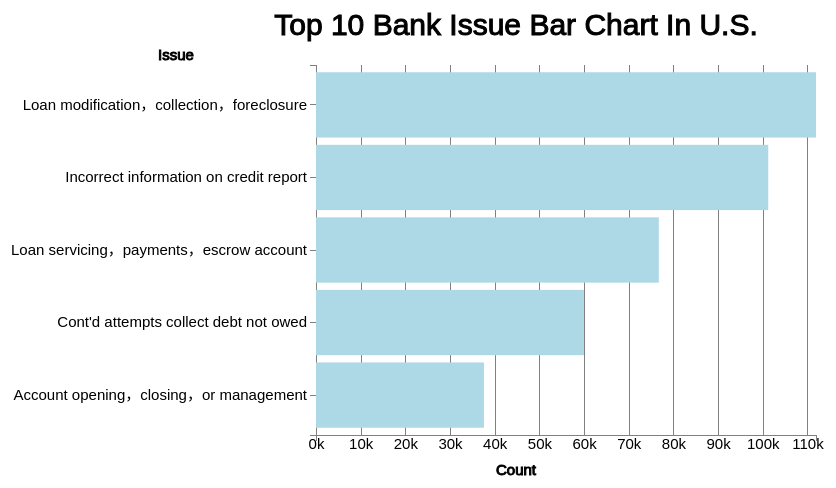
D3 v4 page, settled after 480 driven frames (8 s of simulated time); the page loaded 1 data file(s).


// ── barchart.js
//modified code from https://bl.ocks.org/Ananda90/c181d1fc7b6e5acd63f2155319387412
// tooltip: modified from http://bl.ocks.org/biovisualize/1016860


    var margin = {top: 30, right: 500, bottom: 100, left: 200},
        width = 1000 - margin.left - margin.right,
        height = 500 - margin.top - margin.bottom;
        // append the svg object to the body of the page
// append a 'group' element to 'svg'
// moves the 'group' element to the top left margin
    var svg2 = d3.select("body").append("svg")
        .attr("width", width + margin.left + margin.right)
        .attr("height", height + margin.top + margin.bottom)
      .append("g")
        .attr("transform",
              "translate(" + margin.left + "," + margin.top + ")");


// set the ranges
var x = d3.scaleLinear().range([0, width+200]);
var y = d3.scaleBand().range([height, 0]).padding(0.1);

var tooltip = d3.select("body")
         .append("div")
         .style("position", "absolute")
         .style("z-index", "10")
         .style("visibility", "hidden")
         .style("font-size", "15px")

var g = svg2.append("g")
		.attr("transform", "translate(" + margin.left + "," + margin.top + ")");

d3.csv("barchartnew.csv", function(error, data) {
  	if (error) throw error;
    data.forEach(function(d){
      d.Count =+ d.Count;
    //  d.Issue = d.Issue;
    })
console.log(data)
    //data.sort(function(a, b) { return a.value - b.value; });
    x.domain([0, d3.max(data, function(d) { return d.Count; })]);
  	//x.domain(d3.extent(data, function(d) { return d.Count; }));
//console.log(x.domain());
  y.domain(data.map(function(d) { return d.Issue; })).padding(0.1);

      // text label for the x axis
    svg2.append("text")
        .attr("transform", "translate(" + (width/2+250) + " ," + (height + margin.top + 40) + ")")
        .style("text-anchor", "middle")
        .attr('stroke', 'black')
        .text("Count");

    svg2.append("text")
        .attr("transform", "translate(" + 60 + " ," + 25 + ")")
        .style("text-anchor", "middle")
        .attr('stroke', 'black')
        .text("Issue");

    svg2.append("text")
        .attr("transform", "translate(" + (width+100) + " ," + 0 + ")")
        .style("text-anchor", "middle")
        .attr('stroke', 'black')
        .style("font-size", "30px")
        .text("Top 10 Bank Issue Bar Chart In U.S.");


    g.append("g")
        .attr("class", "x axis")
       	.attr("transform", "translate(0," + height + ")")
      	.call(d3.axisBottom(x).tickFormat(function(d) { return parseInt(d / 1000) + "k"; }).tickSizeInner([-height]));

    g.append("g")
        .attr("class", "y axis")
        .call(d3.axisLeft(y));

    g.selectAll(".bar")
        .data(data)
        .enter().append("rect")
        .attr("class", "bar")
        .attr("x", 0)
        .attr("height", y.bandwidth())
        .attr("y", function(d) { return y(d.Issue); })
        .attr("width", function(d) { return x(d.Count); })
        .on("mouseover", function(){return tooltip.style("visibility", "visible");})
	      .on("mousemove", function(d){return tooltip.style("top", (event.pageY-10)+"px").style("left",(event.pageX+10)+"px")+tooltip.html("Issue: "+d.Issue+ "<br/>" +"Count: " + d.Count);})
	      .on("mouseout", function(){return tooltip.style("visibility", "hidden");});



});


### data: barchartnew.csv
Issue, Count
Account opening，closing，or management, 37589
Cont'd attempts collect debt not owed, 59972
Loan servicing，payments，escrow account, 76730
Incorrect information on credit report, 101223
Loan modification，collection，foreclosure, 111916